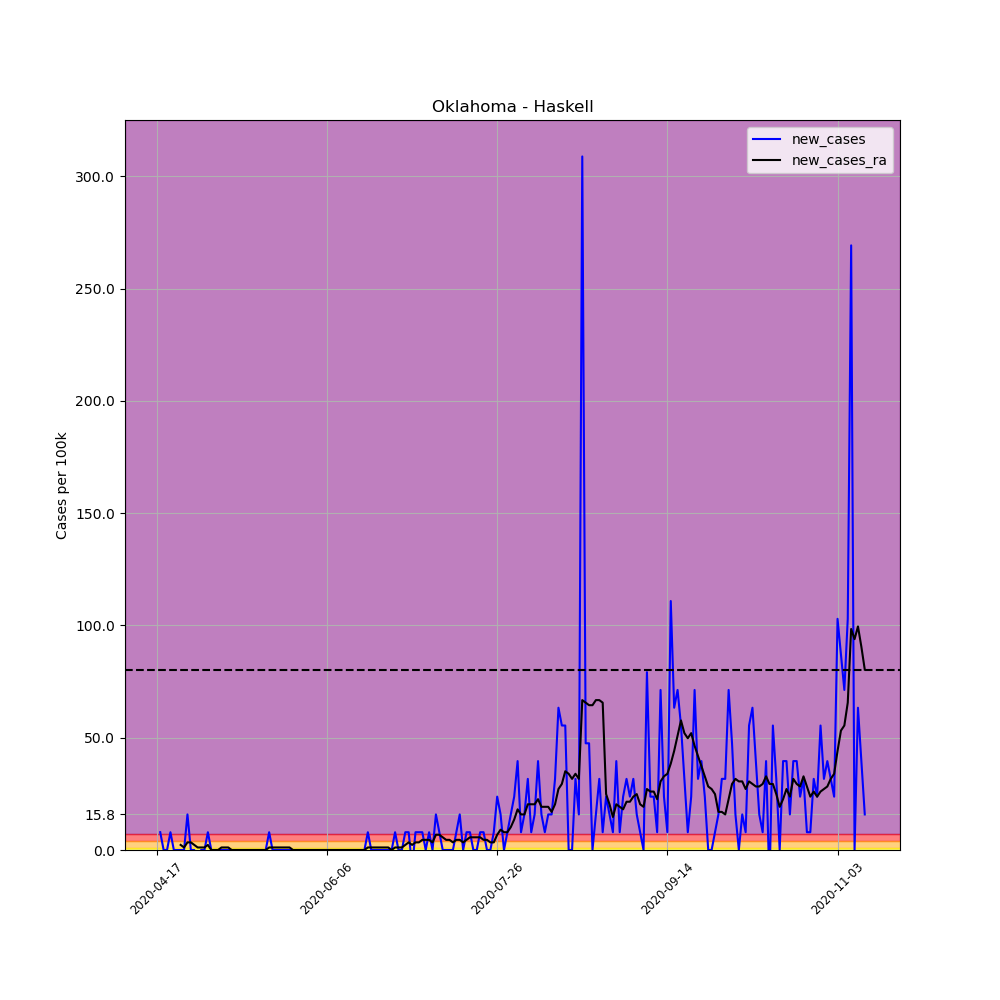

Values plotted in this chart, from the file beside it:
, date, county, state, fips, cases, deaths, COUNTY, STNAME, CTYNAME, POPESTIMATE2019, per_100k, per_100k_ra, new_cases, new_cases_ra
629663, 2020-04-17, Haskell, Oklahoma, 40061, 1, 0, 61, Oklahoma, Haskell, 12627, 7.92, , , 
629664, 2020-04-18, Haskell, Oklahoma, 40061, 2, 0, 61, Oklahoma, Haskell, 12627, 15.84, , 7.92, 
629665, 2020-04-19, Haskell, Oklahoma, 40061, 2, 0, 61, Oklahoma, Haskell, 12627, 15.84, , 0.0, 
629666, 2020-04-20, Haskell, Oklahoma, 40061, 2, 0, 61, Oklahoma, Haskell, 12627, 15.84, , 0.0, 
629667, 2020-04-21, Haskell, Oklahoma, 40061, 3, 0, 61, Oklahoma, Haskell, 12627, 23.76, , 7.92, 
629668, 2020-04-22, Haskell, Oklahoma, 40061, 3, 0, 61, Oklahoma, Haskell, 12627, 23.76, , 0.0, 
629669, 2020-04-23, Haskell, Oklahoma, 40061, 3, 0, 61, Oklahoma, Haskell, 12627, 23.76, 18.1, 0.0, 
629670, 2020-04-24, Haskell, Oklahoma, 40061, 3, 0, 61, Oklahoma, Haskell, 12627, 23.76, 20.36, 0.0, 2.263
629671, 2020-04-25, Haskell, Oklahoma, 40061, 3, 0, 61, Oklahoma, Haskell, 12627, 23.76, 21.5, 0.0, 1.131
629672, 2020-04-26, Haskell, Oklahoma, 40061, 5, 0, 61, Oklahoma, Haskell, 12627, 39.6, 24.89, 15.84, 3.394
629673, 2020-04-27, Haskell, Oklahoma, 40061, 5, 0, 61, Oklahoma, Haskell, 12627, 39.6, 28.28, 0.0, 3.394
629674, 2020-04-28, Haskell, Oklahoma, 40061, 5, 0, 61, Oklahoma, Haskell, 12627, 39.6, 30.55, 0.0, 2.263
629675, 2020-04-29, Haskell, Oklahoma, 40061, 4, 0, 61, Oklahoma, Haskell, 12627, 31.68, 31.68, -7.92, 1.131
629676, 2020-04-30, Haskell, Oklahoma, 40061, 4, 0, 61, Oklahoma, Haskell, 12627, 31.68, 32.81, 0.0, 1.131
629677, 2020-05-01, Haskell, Oklahoma, 40061, 4, 0, 61, Oklahoma, Haskell, 12627, 31.68, 33.94, 0.0, 1.131
629678, 2020-05-02, Haskell, Oklahoma, 40061, 5, 0, 61, Oklahoma, Haskell, 12627, 39.6, 36.2, 7.92, 2.263
629679, 2020-05-03, Haskell, Oklahoma, 40061, 5, 0, 61, Oklahoma, Haskell, 12627, 39.6, 36.2, 0.0, 0.0
629680, 2020-05-04, Haskell, Oklahoma, 40061, 5, 0, 61, Oklahoma, Haskell, 12627, 39.6, 36.2, 0.0, 0.0
629681, 2020-05-05, Haskell, Oklahoma, 40061, 5, 0, 61, Oklahoma, Haskell, 12627, 39.6, 36.2, 0.0, 0.0
629682, 2020-05-06, Haskell, Oklahoma, 40061, 5, 0, 61, Oklahoma, Haskell, 12627, 39.6, 37.33, 0.0, 1.131
629683, 2020-05-07, Haskell, Oklahoma, 40061, 5, 0, 61, Oklahoma, Haskell, 12627, 39.6, 38.47, 0.0, 1.131
629684, 2020-05-08, Haskell, Oklahoma, 40061, 5, 0, 61, Oklahoma, Haskell, 12627, 39.6, 39.6, 0.0, 1.131
629685, 2020-05-09, Haskell, Oklahoma, 40061, 5, 0, 61, Oklahoma, Haskell, 12627, 39.6, 39.6, 0.0, 0.0
629686, 2020-05-10, Haskell, Oklahoma, 40061, 5, 0, 61, Oklahoma, Haskell, 12627, 39.6, 39.6, 0.0, 0.0
629687, 2020-05-11, Haskell, Oklahoma, 40061, 5, 0, 61, Oklahoma, Haskell, 12627, 39.6, 39.6, 0.0, 0.0
629688, 2020-05-12, Haskell, Oklahoma, 40061, 5, 0, 61, Oklahoma, Haskell, 12627, 39.6, 39.6, 0.0, 0.0
629689, 2020-05-13, Haskell, Oklahoma, 40061, 5, 0, 61, Oklahoma, Haskell, 12627, 39.6, 39.6, 0.0, 0.0
629690, 2020-05-14, Haskell, Oklahoma, 40061, 5, 0, 61, Oklahoma, Haskell, 12627, 39.6, 39.6, 0.0, 0.0
629691, 2020-05-15, Haskell, Oklahoma, 40061, 5, 0, 61, Oklahoma, Haskell, 12627, 39.6, 39.6, 0.0, 0.0
629692, 2020-05-16, Haskell, Oklahoma, 40061, 5, 0, 61, Oklahoma, Haskell, 12627, 39.6, 39.6, 0.0, 0.0
629693, 2020-05-17, Haskell, Oklahoma, 40061, 5, 0, 61, Oklahoma, Haskell, 12627, 39.6, 39.6, 0.0, 0.0
629694, 2020-05-18, Haskell, Oklahoma, 40061, 5, 0, 61, Oklahoma, Haskell, 12627, 39.6, 39.6, 0.0, 0.0
629695, 2020-05-19, Haskell, Oklahoma, 40061, 5, 0, 61, Oklahoma, Haskell, 12627, 39.6, 39.6, 0.0, 0.0
629696, 2020-05-20, Haskell, Oklahoma, 40061, 6, 0, 61, Oklahoma, Haskell, 12627, 47.52, 40.73, 7.92, 1.131
629697, 2020-05-21, Haskell, Oklahoma, 40061, 6, 0, 61, Oklahoma, Haskell, 12627, 47.52, 41.86, 0.0, 1.131
629698, 2020-05-22, Haskell, Oklahoma, 40061, 6, 0, 61, Oklahoma, Haskell, 12627, 47.52, 42.99, 0.0, 1.131
629699, 2020-05-23, Haskell, Oklahoma, 40061, 6, 0, 61, Oklahoma, Haskell, 12627, 47.52, 44.12, 0.0, 1.131
629700, 2020-05-24, Haskell, Oklahoma, 40061, 6, 0, 61, Oklahoma, Haskell, 12627, 47.52, 45.25, 0.0, 1.131
629701, 2020-05-25, Haskell, Oklahoma, 40061, 6, 0, 61, Oklahoma, Haskell, 12627, 47.52, 46.39, 0.0, 1.131
629702, 2020-05-26, Haskell, Oklahoma, 40061, 6, 0, 61, Oklahoma, Haskell, 12627, 47.52, 47.52, 0.0, 1.131
629703, 2020-05-27, Haskell, Oklahoma, 40061, 6, 0, 61, Oklahoma, Haskell, 12627, 47.52, 47.52, 0.0, 0.0
629704, 2020-05-28, Haskell, Oklahoma, 40061, 6, 0, 61, Oklahoma, Haskell, 12627, 47.52, 47.52, 0.0, 0.0
629705, 2020-05-29, Haskell, Oklahoma, 40061, 6, 0, 61, Oklahoma, Haskell, 12627, 47.52, 47.52, 0.0, 0.0
629706, 2020-05-30, Haskell, Oklahoma, 40061, 6, 0, 61, Oklahoma, Haskell, 12627, 47.52, 47.52, 0.0, 0.0
629707, 2020-05-31, Haskell, Oklahoma, 40061, 6, 0, 61, Oklahoma, Haskell, 12627, 47.52, 47.52, 0.0, 0.0
629708, 2020-06-01, Haskell, Oklahoma, 40061, 6, 0, 61, Oklahoma, Haskell, 12627, 47.52, 47.52, 0.0, 0.0
629709, 2020-06-02, Haskell, Oklahoma, 40061, 6, 0, 61, Oklahoma, Haskell, 12627, 47.52, 47.52, 0.0, 0.0
629710, 2020-06-03, Haskell, Oklahoma, 40061, 6, 0, 61, Oklahoma, Haskell, 12627, 47.52, 47.52, 0.0, 0.0
629711, 2020-06-04, Haskell, Oklahoma, 40061, 6, 0, 61, Oklahoma, Haskell, 12627, 47.52, 47.52, 0.0, 0.0
629712, 2020-06-05, Haskell, Oklahoma, 40061, 6, 0, 61, Oklahoma, Haskell, 12627, 47.52, 47.52, 0.0, 0.0
629713, 2020-06-06, Haskell, Oklahoma, 40061, 6, 0, 61, Oklahoma, Haskell, 12627, 47.52, 47.52, 0.0, 0.0
629714, 2020-06-07, Haskell, Oklahoma, 40061, 6, 0, 61, Oklahoma, Haskell, 12627, 47.52, 47.52, 0.0, 0.0
629715, 2020-06-08, Haskell, Oklahoma, 40061, 6, 0, 61, Oklahoma, Haskell, 12627, 47.52, 47.52, 0.0, 0.0
629716, 2020-06-09, Haskell, Oklahoma, 40061, 6, 0, 61, Oklahoma, Haskell, 12627, 47.52, 47.52, 0.0, 0.0
629717, 2020-06-10, Haskell, Oklahoma, 40061, 6, 0, 61, Oklahoma, Haskell, 12627, 47.52, 47.52, 0.0, 0.0
629718, 2020-06-11, Haskell, Oklahoma, 40061, 6, 0, 61, Oklahoma, Haskell, 12627, 47.52, 47.52, 0.0, 0.0
629719, 2020-06-12, Haskell, Oklahoma, 40061, 6, 0, 61, Oklahoma, Haskell, 12627, 47.52, 47.52, 0.0, 0.0
629720, 2020-06-13, Haskell, Oklahoma, 40061, 6, 0, 61, Oklahoma, Haskell, 12627, 47.52, 47.52, 0.0, 0.0
629721, 2020-06-14, Haskell, Oklahoma, 40061, 6, 0, 61, Oklahoma, Haskell, 12627, 47.52, 47.52, 0.0, 0.0
629722, 2020-06-15, Haskell, Oklahoma, 40061, 6, 0, 61, Oklahoma, Haskell, 12627, 47.52, 47.52, 0.0, 0.0
... 149 more rows
